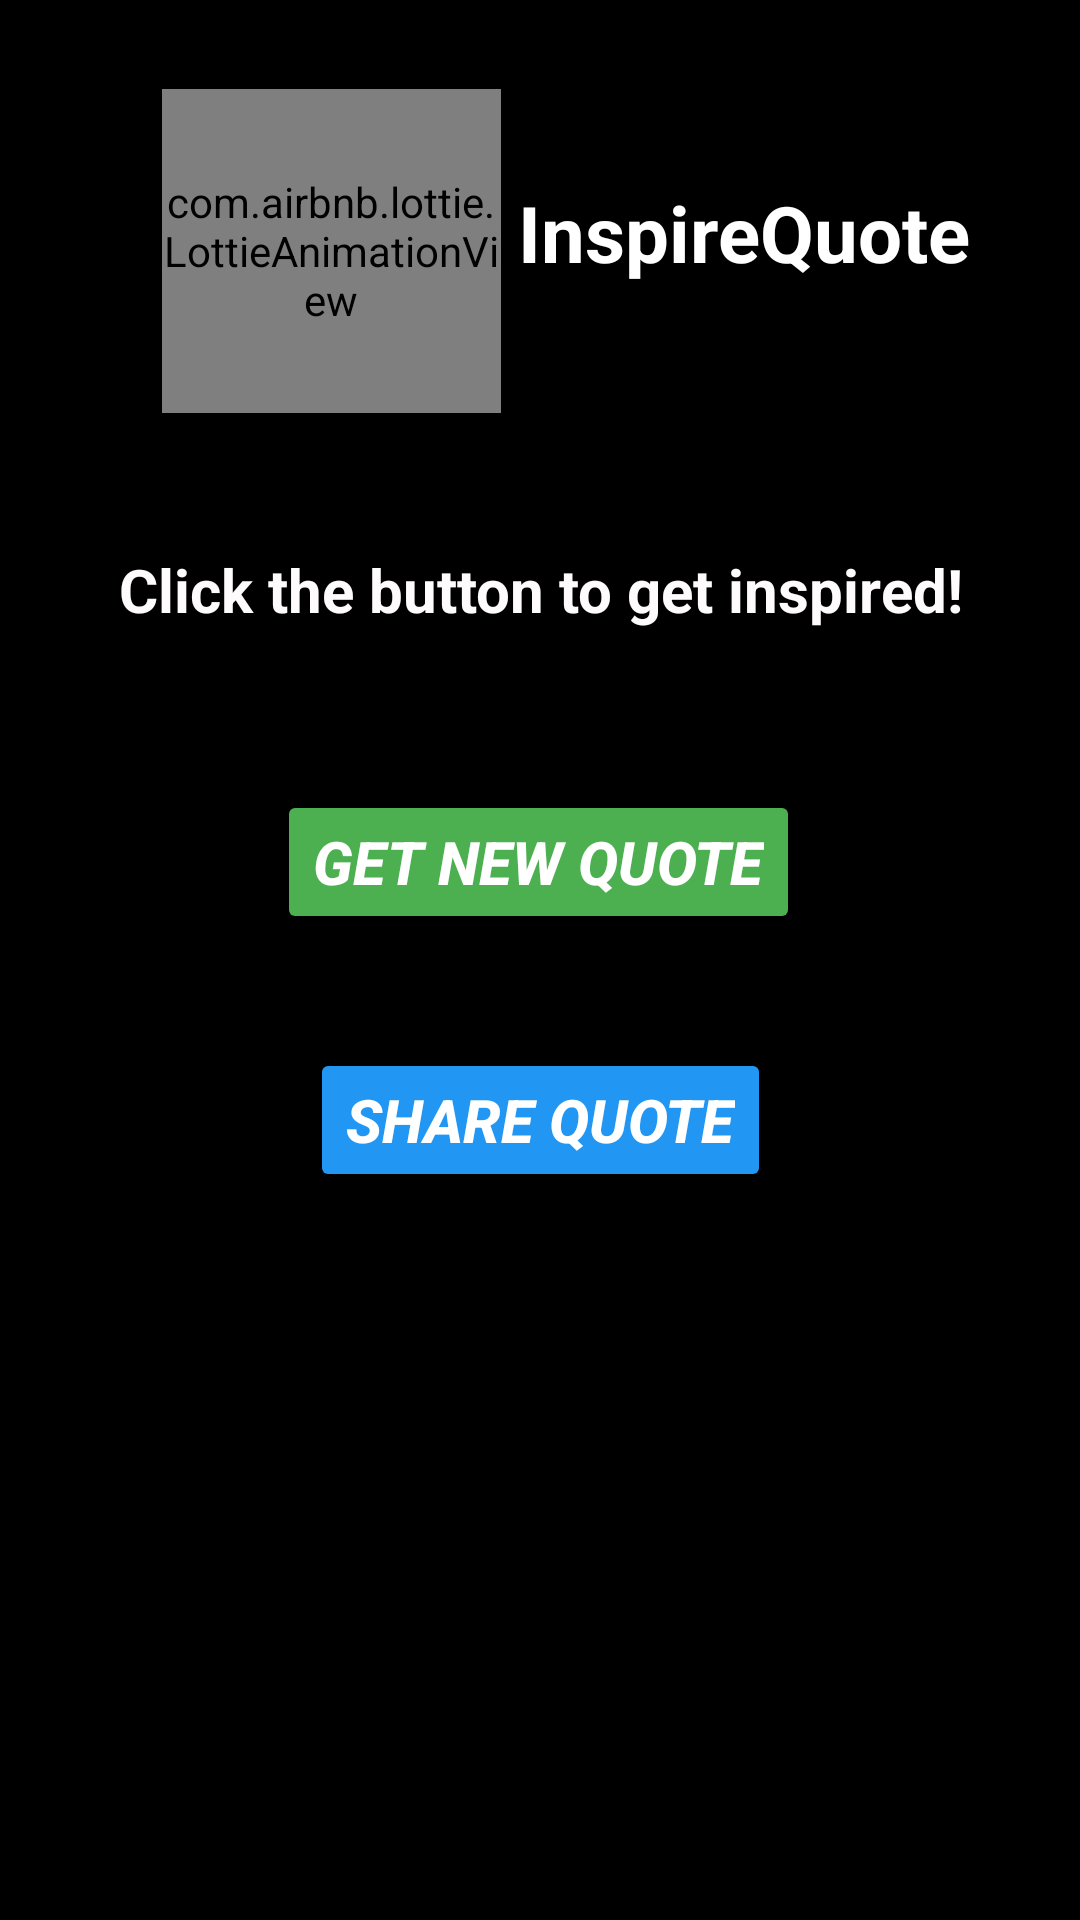

Here is an Android app screen rendered from its layout file. Give the layout XML and the strings, colors and styles it references.
<!-- AndroidManifest.xml: application theme Theme.InspireMeWorkshopapp -->
<!-- res/layout/activity_main.xml -->
<?xml version="1.0" encoding="utf-8"?>
<androidx.constraintlayout.widget.ConstraintLayout xmlns:android="http://schemas.android.com/apk/res/android"
    xmlns:app="http://schemas.android.com/apk/res-auto"
    xmlns:tools="http://schemas.android.com/tools"
    android:id="@+id/main"
    android:layout_width="match_parent"
    android:background="#000000"
    android:layout_height="match_parent"
    tools:context=".MainActivity">

    
    <com.airbnb.lottie.LottieAnimationView
        android:id="@+id/lottieAnimationView"
        android:layout_width="113dp"
        android:layout_height="108dp"
        app:layout_constraintBottom_toBottomOf="parent"
        app:layout_constraintEnd_toEndOf="parent"
        app:layout_constraintHorizontal_bias="0.218"
        app:layout_constraintStart_toStartOf="parent"
        app:layout_constraintTop_toTopOf="parent"
        app:layout_constraintVertical_bias="0.056"
        app:lottie_autoPlay="true"
        app:lottie_loop="true"
        app:lottie_rawRes="@raw/animation" />

    
    <TextView
        android:id="@+id/textView2"
        android:layout_width="wrap_content"
        android:layout_height="wrap_content"
        android:text="InspireQuote"
        android:textColor="#FFFFFF"
        android:textSize="26sp"
        android:textStyle="bold"
        app:layout_constraintBottom_toBottomOf="parent"
        app:layout_constraintEnd_toEndOf="parent"
        app:layout_constraintHorizontal_bias="0.132"
        app:layout_constraintStart_toEndOf="@+id/lottieAnimationView"
        app:layout_constraintTop_toTopOf="parent"
        app:layout_constraintVertical_bias="0.099" />

    <TextView
        android:id="@+id/quoteText"
        android:layout_width="match_parent"
        android:layout_height="wrap_content"
        android:layout_marginTop="64dp"
        android:gravity="center"
        android:padding="24dp"
        android:textStyle="bold"
        android:text="Click the button to get inspired!"
        android:textColor="#FDFBFB"
        android:textSize="20sp"
        app:layout_constraintBottom_toBottomOf="parent"
        app:layout_constraintEnd_toEndOf="parent"
        app:layout_constraintHorizontal_bias="1.0"
        app:layout_constraintStart_toStartOf="parent"
        app:layout_constraintTop_toBottomOf="@+id/textView2"
        app:layout_constraintVertical_bias="0.0" />

    <Button
        android:id="@+id/btnNewQuote"
        android:layout_width="wrap_content"
        android:layout_height="wrap_content"
        android:backgroundTint="#4CAF50"
        android:text="Get New Quote"
        android:textStyle="bold|italic"
        android:textSize="20dp"
        android:textColor="#FFFFFF"
        app:layout_constraintBottom_toBottomOf="parent"
        app:layout_constraintEnd_toEndOf="parent"
        app:layout_constraintHorizontal_bias="0.498"
        app:layout_constraintStart_toStartOf="parent"
        app:layout_constraintTop_toBottomOf="@+id/quoteText"
        app:layout_constraintVertical_bias="0.082" />

    <Button
        android:id="@+id/btnShare"
        android:layout_width="wrap_content"
        android:layout_height="wrap_content"
        android:backgroundTint="#2196F3"
        android:text="Share Quote"
        android:textSize="20dp"
        android:textStyle="italic|bold"
        android:textColor="#FFFFFF"
        app:layout_constraintBottom_toBottomOf="parent"
        app:layout_constraintEnd_toEndOf="parent"
        app:layout_constraintStart_toStartOf="parent"
        app:layout_constraintTop_toBottomOf="@+id/btnNewQuote"
        app:layout_constraintVertical_bias="0.135" />

</androidx.constraintlayout.widget.ConstraintLayout>
<!-- resources referenced by this layout -->
<resources>
  <style name="Theme.InspireMeWorkshopapp" parent="Base.Theme.InspireMeWorkshopapp" />
  <style name="Base.Theme.InspireMeWorkshopapp" parent="Theme.Material3.DayNight.NoActionBar">
          
          
      </style>
</resources>
